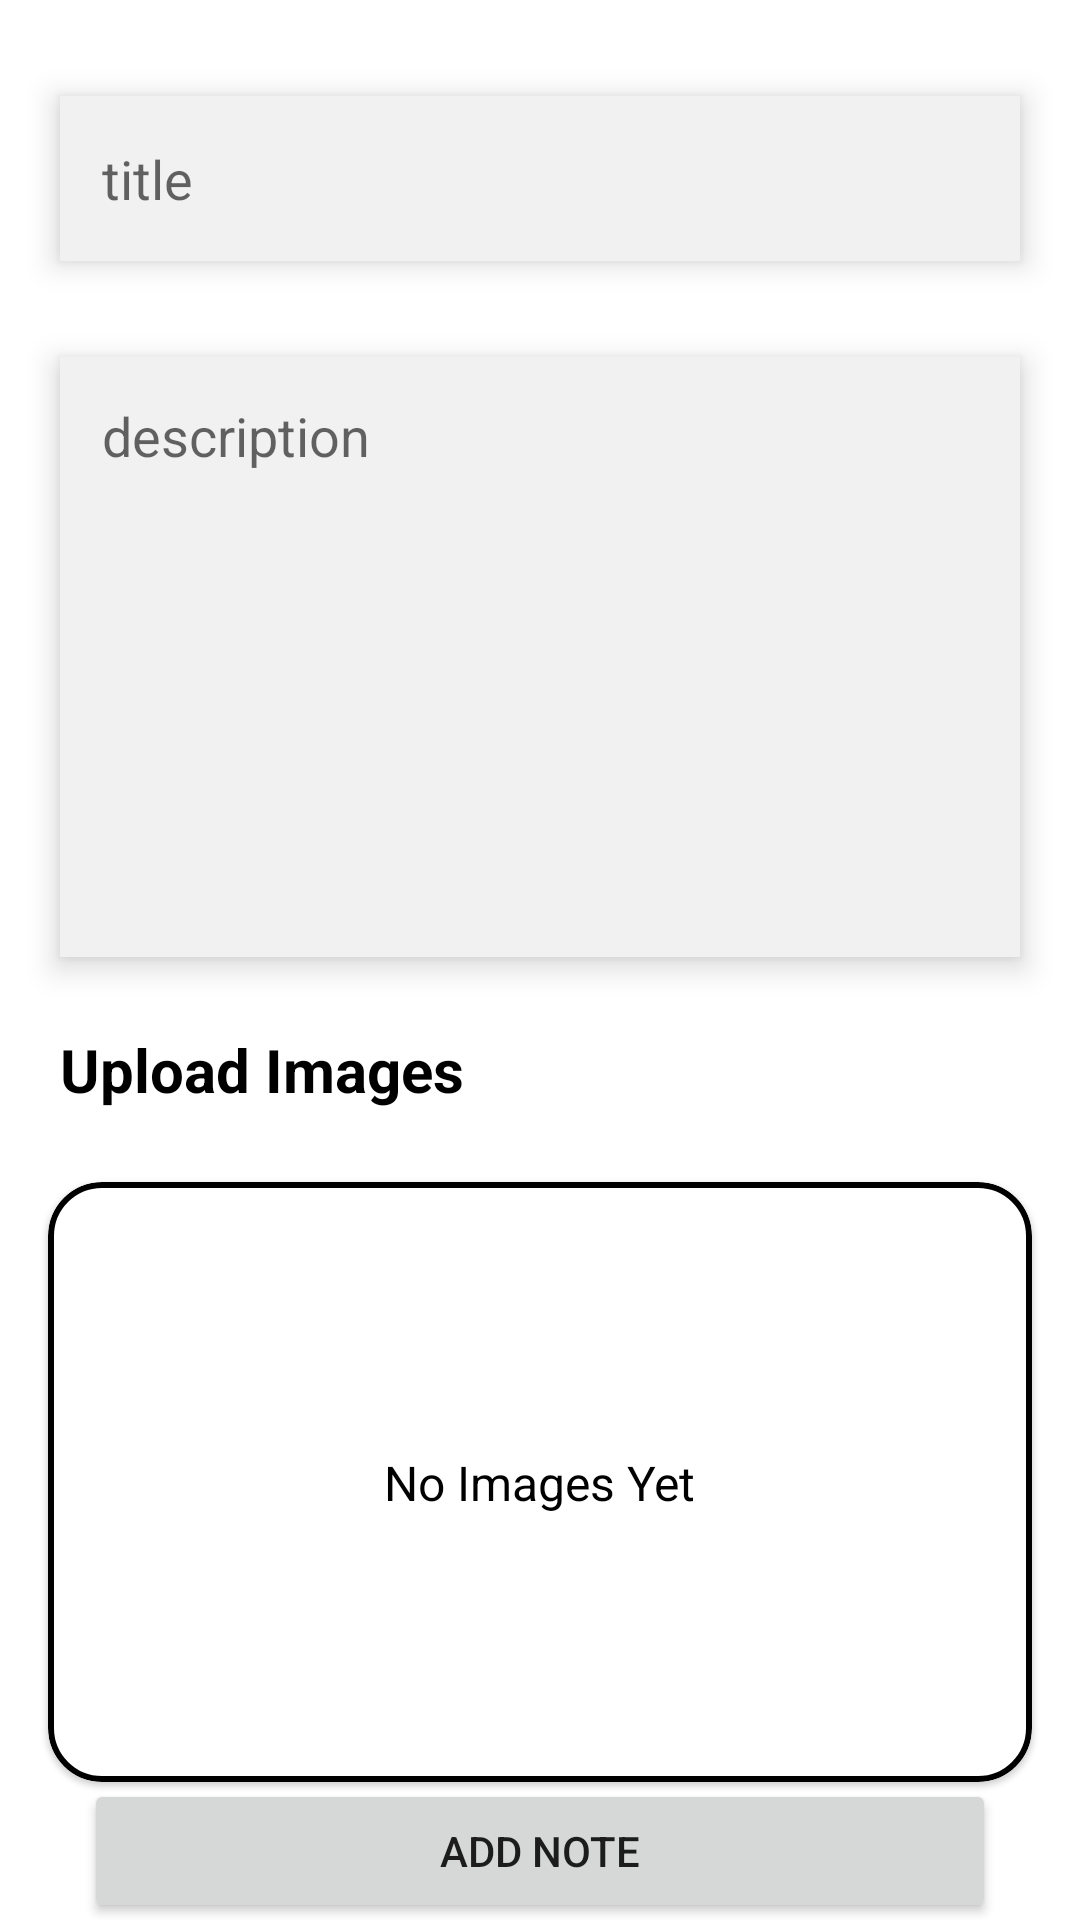

Reconstruct the res/layout file that produces this screen, plus the resources it refers to.
<!-- AndroidManifest.xml: application theme Theme.CleanArchitectureNoteAppWithFirebase -->
<!-- res/layout/fragment_add_note.xml -->
<?xml version="1.0" encoding="utf-8"?>
<androidx.constraintlayout.widget.ConstraintLayout
    xmlns:android="http://schemas.android.com/apk/res/android"
    xmlns:app="http://schemas.android.com/apk/res-auto"
    xmlns:tools="http://schemas.android.com/tools"
    android:id="@+id/constraintLayout"
    android:layout_width="match_parent"
    android:layout_height="match_parent">

    <EditText
        android:id="@+id/et_title_details"
        android:layout_width="0dp"
        android:layout_height="55dp"
        android:layout_marginStart="20dp"
        android:layout_marginTop="32dp"
        android:layout_marginEnd="20dp"
        android:background="#F1F1F1"
        android:elevation="6dp"
        android:hint="@string/title"
        android:inputType="textPersonName"
        android:padding="14dp"
        app:layout_constraintEnd_toEndOf="parent"
        app:layout_constraintHorizontal_bias="0.497"
        app:layout_constraintStart_toStartOf="parent"
        app:layout_constraintTop_toTopOf="parent"
        tools:ignore="TextContrastCheck"
        android:autofillHints="" />


    <EditText
        android:id="@+id/et_description_details"
        android:layout_width="0dp"
        android:layout_height="200dp"
        android:layout_marginStart="20dp"
        android:layout_marginTop="32dp"
        android:layout_marginEnd="20dp"
        android:autofillHints=""
        android:background="#F1F1F1"
        android:elevation="6dp"
        android:gravity="start|top"
        android:hint="@string/description"
        android:inputType="textMultiLine"
        android:padding="14dp"
        app:layout_constraintEnd_toEndOf="parent"
        app:layout_constraintHorizontal_bias="0.497"
        app:layout_constraintStart_toStartOf="parent"
        app:layout_constraintTop_toBottomOf="@+id/et_title_details"
        tools:ignore="TextContrastCheck" />

    <com.google.android.material.card.MaterialCardView
        android:id="@+id/materialCardView"
        android:layout_width="match_parent"
        android:layout_height="200dp"
        android:layout_marginStart="16dp"
        android:layout_marginTop="24dp"
        android:layout_marginEnd="16dp"
        app:cardCornerRadius="18dp"
        app:layout_constraintEnd_toEndOf="parent"
        app:layout_constraintStart_toStartOf="parent"
        app:layout_constraintTop_toBottomOf="@+id/textView"
        app:strokeColor="@color/black"
        app:strokeWidth="2dp">

        <androidx.constraintlayout.widget.ConstraintLayout
            android:layout_width="match_parent"
            android:layout_height="match_parent">

            <TextView
                android:id="@+id/tv_no_images_yet"
                android:layout_width="wrap_content"
                android:layout_height="wrap_content"
                android:text="@string/no_images_yet"
                android:textColor="@color/black"
                android:textSize="16sp"
                app:layout_constraintBottom_toBottomOf="parent"
                app:layout_constraintEnd_toEndOf="parent"
                app:layout_constraintStart_toStartOf="parent"
                app:layout_constraintTop_toTopOf="parent" />

            <androidx.recyclerview.widget.RecyclerView
                android:id="@+id/rv_uploaded_images"
                android:layout_width="0dp"
                android:layout_height="0dp"
                android:orientation="horizontal"
                android:visibility="gone"
                app:layoutManager="androidx.recyclerview.widget.LinearLayoutManager"
                app:layout_constraintBottom_toBottomOf="parent"
                app:layout_constraintEnd_toEndOf="parent"
                app:layout_constraintStart_toStartOf="parent"
                app:layout_constraintTop_toTopOf="parent"
                tools:listitem="@layout/item_uploaded_image" />
        </androidx.constraintlayout.widget.ConstraintLayout>

    </com.google.android.material.card.MaterialCardView>

    <Button
        android:id="@+id/btn_add_note"
        android:layout_width="0dp"
        android:layout_height="wrap_content"
        android:layout_marginStart="8dp"
        android:layout_marginEnd="8dp"
        android:text="Add Note"
        app:layout_constraintBottom_toBottomOf="parent"
        app:layout_constraintEnd_toEndOf="@+id/et_description_details"
        app:layout_constraintHorizontal_bias="0.0"
        app:layout_constraintStart_toStartOf="@+id/et_description_details"
        app:layout_constraintTop_toBottomOf="@+id/materialCardView"
        app:layout_constraintVertical_bias="0.629"
        tools:ignore="HardcodedText" />

    <ProgressBar
        android:id="@+id/progressBar_add"
        style="?android:attr/progressBarStyle"
        android:layout_width="wrap_content"
        android:layout_height="wrap_content"
        android:visibility="gone"
        app:layout_constraintBottom_toTopOf="@+id/btn_add_note"
        app:layout_constraintEnd_toEndOf="parent"
        app:layout_constraintStart_toStartOf="parent"
        app:layout_constraintTop_toBottomOf="@+id/materialCardView" />

    <TextView
        android:id="@+id/textView"
        android:layout_width="wrap_content"
        android:layout_height="wrap_content"
        android:layout_marginTop="24dp"
        android:text="@string/upload_images"
        android:textColor="@color/black"
        android:textSize="20sp"
        android:textStyle="bold"
        app:layout_constraintStart_toStartOf="@+id/et_description_details"
        app:layout_constraintTop_toBottomOf="@+id/et_description_details" />

    <ImageView
        android:id="@+id/iv_upload_image"
        android:layout_width="45dp"
        android:layout_height="45dp"
        android:layout_marginStart="8dp"
        android:contentDescription="@string/uploaded_image"
        app:layout_constraintBottom_toBottomOf="@+id/textView"
        app:layout_constraintStart_toEndOf="@+id/textView"
        app:layout_constraintTop_toTopOf="@+id/textView"
        app:srcCompat="@drawable/ic_file_upload" />

</androidx.constraintlayout.widget.ConstraintLayout>
<!-- res/layout/item_uploaded_image.xml (included above) -->
<?xml version="1.0" encoding="utf-8"?>
<androidx.constraintlayout.widget.ConstraintLayout xmlns:android="http://schemas.android.com/apk/res/android"
    xmlns:app="http://schemas.android.com/apk/res-auto"
    xmlns:tools="http://schemas.android.com/tools"
    android:layout_width="wrap_content"
    android:layout_height="wrap_content">

    <com.google.android.material.card.MaterialCardView
        android:id="@+id/cardView"
        android:layout_width="match_parent"
        android:layout_height="wrap_content"
        android:layout_marginStart="16dp"
        android:layout_marginTop="32dp"
        android:layout_marginEnd="32dp"
        android:layout_marginBottom="16dp"
        app:cardCornerRadius="10dp"
        app:layout_constraintBottom_toBottomOf="parent"
        app:layout_constraintEnd_toEndOf="parent"
        app:layout_constraintStart_toStartOf="parent"
        app:layout_constraintTop_toTopOf="parent">

        <ImageView
            android:id="@+id/iv_note_image"
            android:layout_width="100dp"
            android:layout_height="100dp"
            android:scaleType="centerCrop"
            android:contentDescription="@string/uploaded_image"
            tools:ignore="ImageContrastCheck"
            tools:srcCompat="@tools:sample/avatars" />
    </com.google.android.material.card.MaterialCardView>

    <ImageView
        android:id="@+id/imageView2"
        android:layout_width="wrap_content"
        android:layout_height="wrap_content"
        android:contentDescription="@string/cancel_uploaded_image"
        app:layout_constraintBottom_toTopOf="@+id/cardView"
        app:layout_constraintStart_toEndOf="@+id/cardView"
        app:srcCompat="@drawable/ic_cancel" />
</androidx.constraintlayout.widget.ConstraintLayout>
<!-- resources referenced by this layout -->
<resources>
  <string name="cancel_uploaded_image">cancel uploaded image</string>
  <string name="description">description</string>
  <string name="no_images_yet">No Images Yet</string>
  <string name="title">title</string>
  <string name="upload_images">Upload Images</string>
  <string name="uploaded_image">uploaded image</string>
  <style name="Theme.CleanArchitectureNoteAppWithFirebase" parent="Theme.MaterialComponents.Light.DarkActionBar">
          
          <item name="colorPrimary">@color/purple_500</item>
          <item name="colorPrimaryVariant">@color/purple_700</item>
          <item name="colorOnPrimary">@color/white</item>
  
          
          <item name="android:statusBarColor">?attr/colorPrimaryVariant</item>
          
      </style>
  <!-- not gathered from this repository: default colours our renderer supplied (Android Studio template values) -->
  <color name="purple_500">#FF6200EE</color>
  <color name="purple_700">#FF3700B3</color>
  <color name="black">#FF000000</color>
  <color name="white">#FFFFFFFF</color>
</resources>
